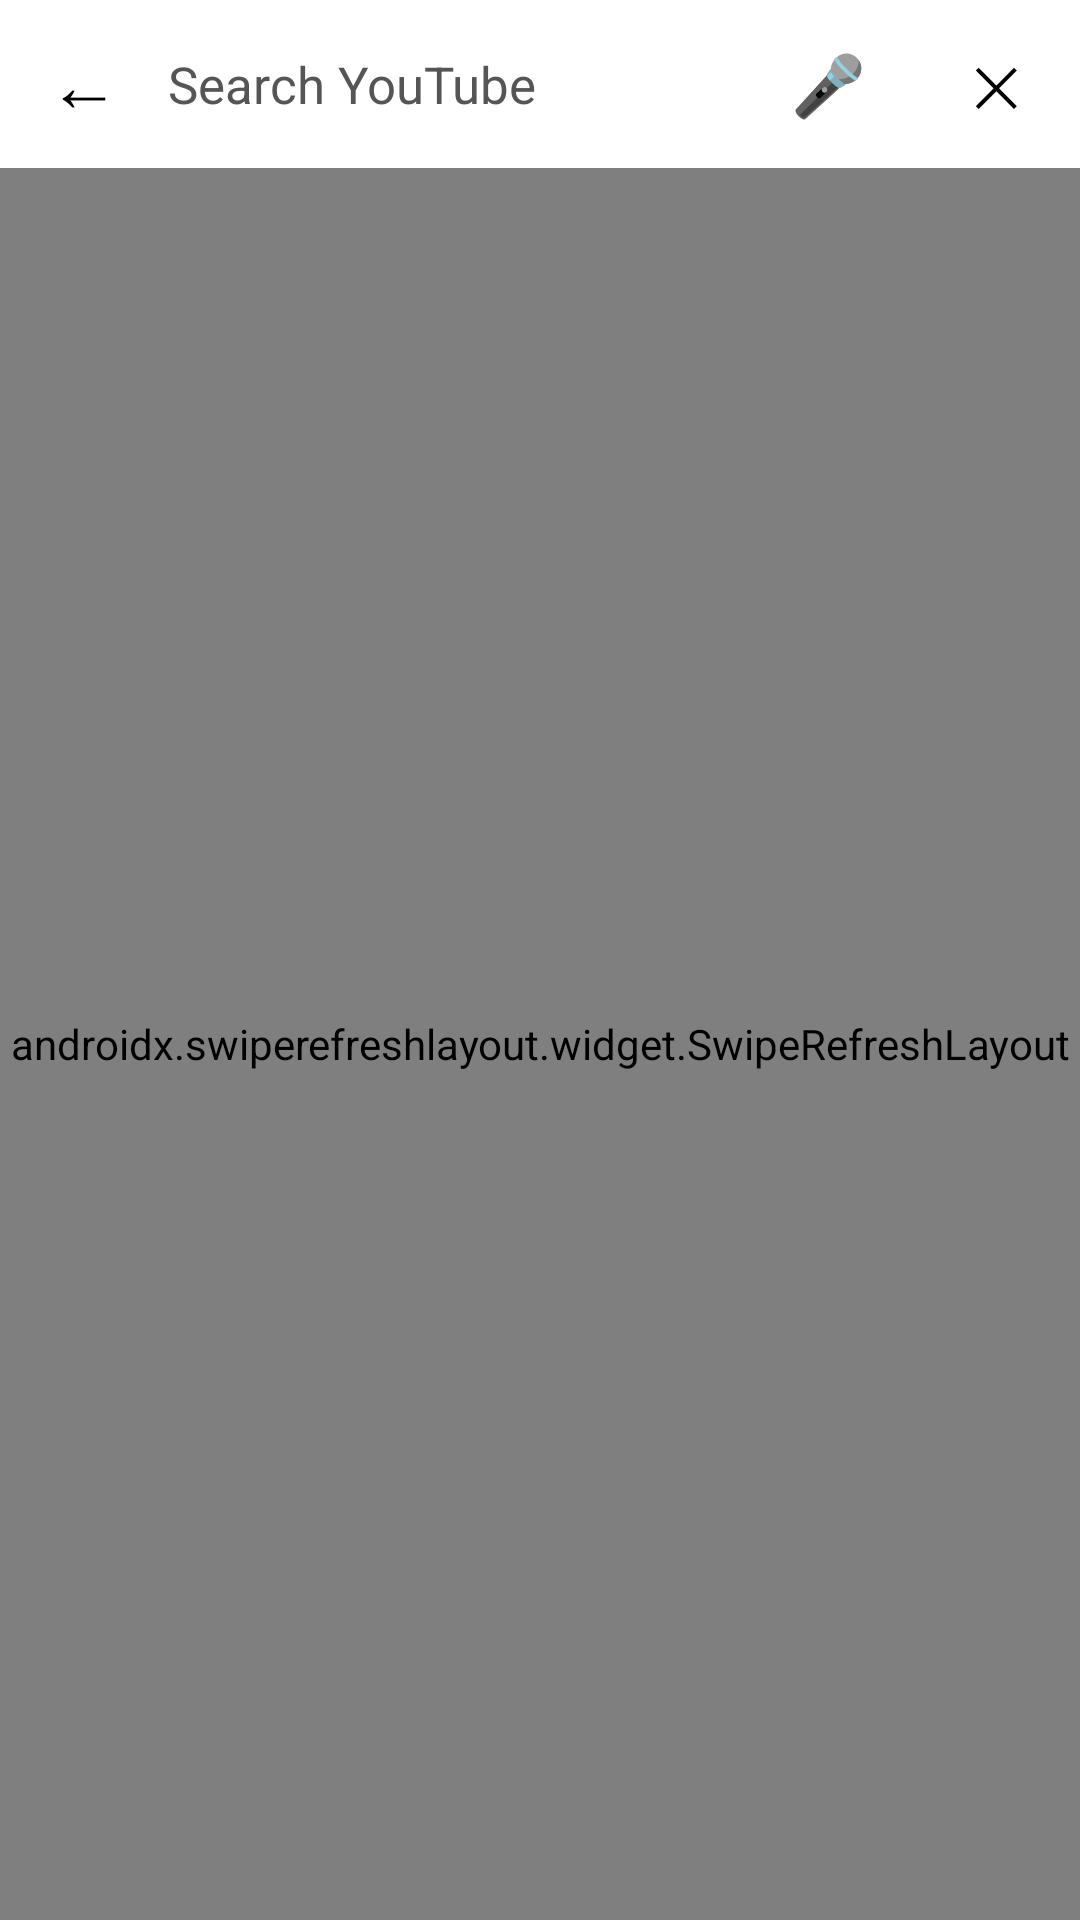

Layout XML and referenced resources for this Android screen:
<!-- AndroidManifest.xml: fallback theme Theme.MaterialComponents.DayNight.NoActionBar -->
<!-- res/layout/mobile_search_fragment.xml -->
<?xml version="1.0" encoding="utf-8"?>
<LinearLayout xmlns:android="http://schemas.android.com/apk/res/android"
    android:id="@+id/search_root"
    android:layout_width="match_parent"
    android:layout_height="match_parent"
    android:orientation="vertical"
    android:background="@color/mobile_background">

    <LinearLayout
        android:layout_width="match_parent"
        android:layout_height="56dp"
        android:orientation="horizontal"
        android:gravity="center_vertical"
        android:background="@color/mobile_primary">

        <TextView
            android:id="@+id/btn_back"
            android:layout_width="56dp"
            android:layout_height="56dp"
            android:gravity="center"
            android:text="←"
            android:textColor="@color/mobile_text_primary"
            android:textSize="24sp"
            android:background="?android:attr/selectableItemBackground" />

        <EditText
            android:id="@+id/search_input"
            android:layout_width="0dp"
            android:layout_height="wrap_content"
            android:layout_weight="1"
            android:background="@null"
            android:hint="@string/mobile_search_hint"
            android:textColorHint="@color/mobile_text_secondary"
            android:textColor="@color/mobile_text_primary"
            android:textSize="17sp"
            android:singleLine="true"
            android:imeOptions="actionSearch"
            android:inputType="text"
            android:importantForAutofill="no" />

        <TextView
            android:id="@+id/btn_filter"
            android:layout_width="56dp"
            android:layout_height="56dp"
            android:gravity="center"
            android:text="⚙"
            android:contentDescription="@string/mobile_search_filters"
            android:textColor="@color/mobile_text_primary"
            android:textSize="22sp"
            android:visibility="gone"
            android:background="?android:attr/selectableItemBackground" />

        <TextView
            android:id="@+id/btn_voice"
            android:layout_width="56dp"
            android:layout_height="56dp"
            android:gravity="center"
            android:text="🎤"
            android:contentDescription="@string/mobile_search_voice"
            android:textColor="@color/mobile_text_primary"
            android:textSize="20sp"
            android:background="?android:attr/selectableItemBackground" />

        <TextView
            android:id="@+id/btn_clear"
            android:layout_width="56dp"
            android:layout_height="56dp"
            android:gravity="center"
            android:text="✕"
            android:textColor="@color/mobile_text_primary"
            android:textSize="18sp"
            android:background="?android:attr/selectableItemBackground" />
    </LinearLayout>

    <FrameLayout
        android:layout_width="match_parent"
        android:layout_height="0dp"
        android:layout_weight="1">

        <androidx.swiperefreshlayout.widget.SwipeRefreshLayout
            android:id="@+id/swipe_refresh"
            android:layout_width="match_parent"
            android:layout_height="match_parent">

            <androidx.recyclerview.widget.RecyclerView
                android:id="@+id/results_list"
                android:layout_width="match_parent"
                android:layout_height="match_parent"
                android:clipToPadding="false"
                android:paddingBottom="8dp" />
        </androidx.swiperefreshlayout.widget.SwipeRefreshLayout>

        
        <androidx.recyclerview.widget.RecyclerView
            android:id="@+id/suggestions_list"
            android:layout_width="match_parent"
            android:layout_height="match_parent"
            android:background="@color/mobile_background"
            android:visibility="gone" />

        <ProgressBar
            android:id="@+id/progress_bar"
            android:layout_width="wrap_content"
            android:layout_height="wrap_content"
            android:layout_gravity="center"
            android:visibility="gone" />

        <TextView
            android:id="@+id/empty_message"
            android:layout_width="wrap_content"
            android:layout_height="wrap_content"
            android:layout_gravity="center"
            android:padding="24dp"
            android:gravity="center"
            android:textColor="@color/mobile_text_secondary"
            android:textSize="15sp"
            android:visibility="gone" />
    </FrameLayout>
</LinearLayout>
<!-- resources referenced by this layout -->
<resources>
  <color name="mobile_background">@color/brand_primary</color>
  <color name="mobile_primary">@color/brand_primary</color>
  <color name="mobile_text_primary">@color/brand_on_primary</color>
  <color name="mobile_text_secondary">#FF555555</color>
  <string name="mobile_search_filters">Search filters</string>
  <string name="mobile_search_hint">Search YouTube</string>
  <string name="mobile_search_voice">Voice search</string>
  <color name="brand_primary">#FFFFFFFF</color>
  <color name="brand_on_primary">#FF000000</color>
</resources>
